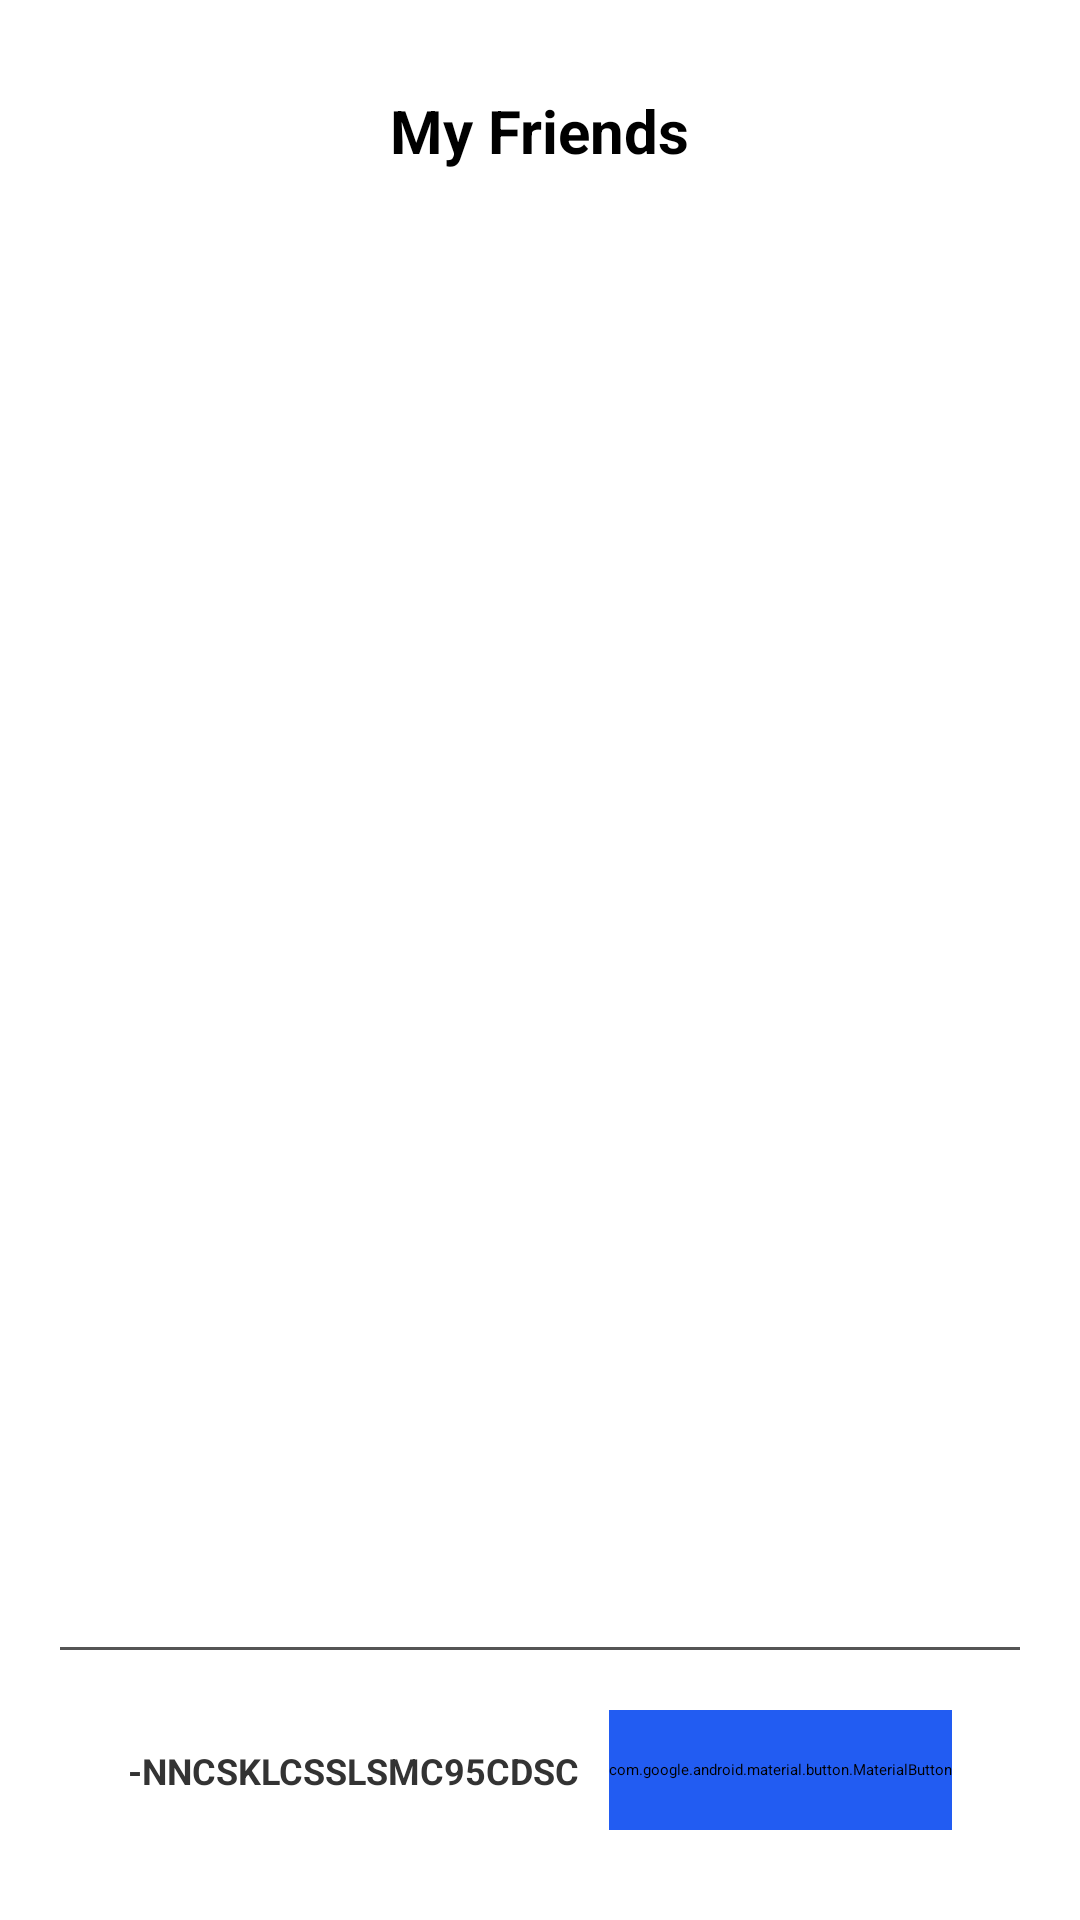

Here is an Android app screen rendered from its layout file. Give the layout XML and the strings, colors and styles it references.
<!-- AndroidManifest.xml: application theme Theme.MyVideo -->
<!-- res/layout/fragment_my_friends.xml -->
<?xml version="1.0" encoding="utf-8"?>
<androidx.constraintlayout.widget.ConstraintLayout xmlns:android="http://schemas.android.com/apk/res/android"
    xmlns:tools="http://schemas.android.com/tools"
    android:layout_width="match_parent"
    android:layout_height="match_parent"
    xmlns:app="http://schemas.android.com/apk/res-auto">

    <ImageButton
        android:id="@+id/back"
        android:layout_width="wrap_content"
        android:layout_height="wrap_content"
        android:src="@drawable/back"
        android:background="@color/white"
        app:layout_constraintStart_toStartOf="parent"
        app:layout_constraintTop_toTopOf="parent"
        android:layout_margin="30sp"/>

    <TextView
        android:id="@+id/txt"
        android:layout_width="wrap_content"
        android:layout_height="wrap_content"
        app:layout_constraintStart_toStartOf="parent"
        app:layout_constraintTop_toTopOf="@id/back"
        app:layout_constraintEnd_toEndOf="parent"
        android:text="My Friends"
        android:textStyle="bold"
        android:textColor="@color/black"
        android:textSize="20sp"/>

    <ImageButton
        android:id="@+id/add"
        android:layout_width="wrap_content"
        android:layout_height="wrap_content"
        android:src="@drawable/ic_baseline_person_add_alt_1_24"
        android:background="@color/white"
        app:layout_constraintEnd_toEndOf="parent"
        app:layout_constraintTop_toTopOf="parent"
        android:layout_margin="30sp"/>







    <androidx.recyclerview.widget.RecyclerView
        android:id="@+id/recycler"
        android:layout_width="match_parent"
        android:layout_height="0dp"
        android:paddingHorizontal="10sp"
        app:layout_constraintTop_toBottomOf="@id/txt"
        app:layoutManager="androidx.recyclerview.widget.LinearLayoutManager"
        app:reverseLayout="true"
        app:stackFromEnd="true"
        android:padding="10sp"
        android:layout_marginTop="20sp"
        app:layout_constraintBottom_toTopOf="@id/ed"
        />

    <EditText
        android:id="@id/ed"
        android:layout_width="match_parent"
        android:layout_height="1sp"
        android:background="#555555"
        app:layout_constraintBottom_toTopOf="@id/layout"
        android:layout_marginHorizontal="20sp"
        android:layout_marginBottom="20sp"
        />

    <androidx.constraintlayout.widget.ConstraintLayout
        android:id="@+id/layout"
        android:layout_width="wrap_content"
        android:layout_height="wrap_content"
        app:layout_constraintStart_toStartOf="parent"
        app:layout_constraintBottom_toBottomOf="parent"
        app:layout_constraintEnd_toEndOf="parent"
        android:layout_marginBottom="30sp">
        <TextView
            android:id="@+id/myid"
            android:layout_width="wrap_content"
            android:layout_height="wrap_content"
            app:layout_constraintStart_toStartOf="parent"
            app:layout_constraintTop_toTopOf="@id/copy_btn"
            app:layout_constraintBottom_toBottomOf="@id/copy_btn"
            android:text="-NNCSKLCSSLSMC95CDSC"
            android:textStyle="bold"
            android:textColor="#333"
            android:textSize="12sp"
            />

        <com.google.android.material.button.MaterialButton
            android:layout_width="wrap_content"
            android:layout_height="40sp"
            android:backgroundTint="#225CF2"
            android:text="Copy my ID"
            android:textSize="12sp"
            android:textStyle="bold"
            app:layout_constraintStart_toEndOf="@id/myid"
            app:layout_constraintBottom_toBottomOf="parent"
            android:layout_marginStart="10sp"
            app:cornerRadius="8sp"
            android:id="@+id/copy_btn"
            />
    </androidx.constraintlayout.widget.ConstraintLayout>


</androidx.constraintlayout.widget.ConstraintLayout>
<!-- resources referenced by this layout -->
<resources>

  <!-- not gathered from this repository: default colours our renderer supplied (Android Studio template values) -->
  <color name="black">#FF000000</color>
  <color name="white">#FFFFFFFF</color>
</resources>
